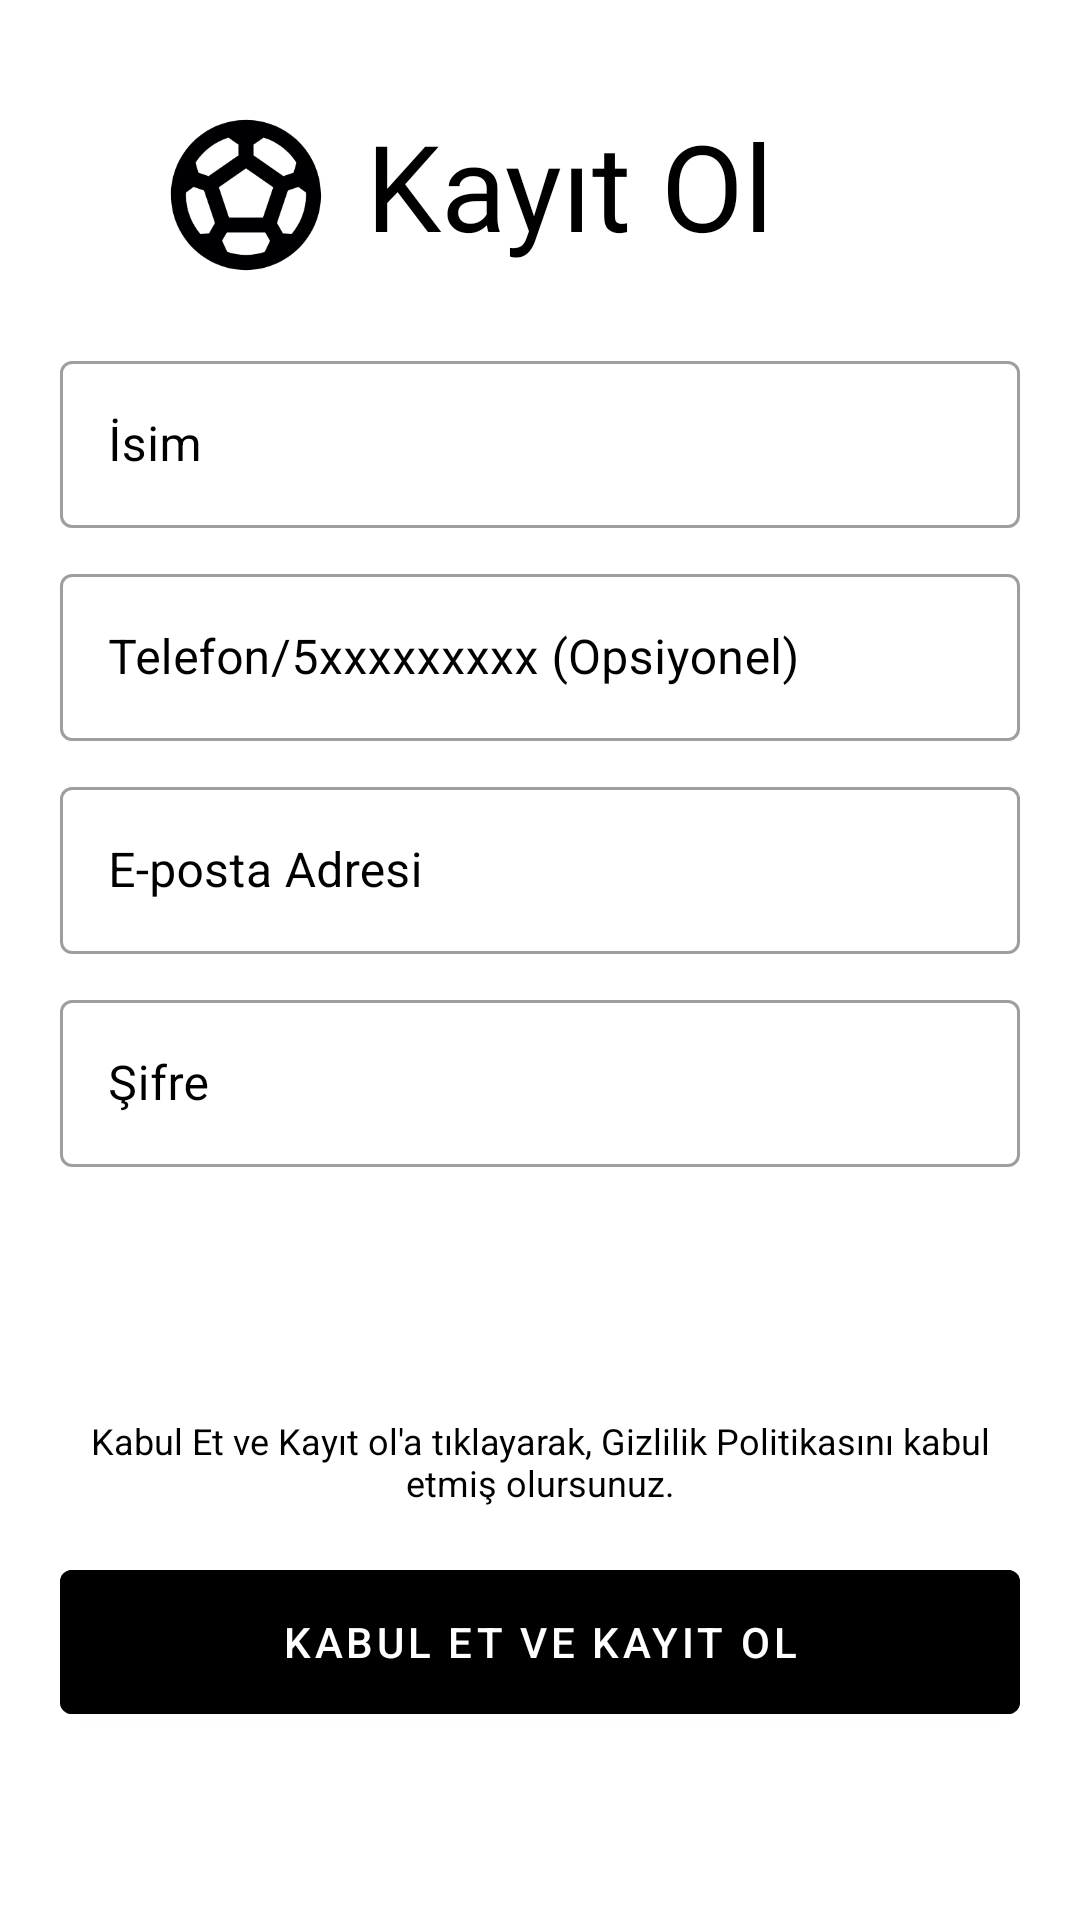

Layout XML and referenced resources for this Android screen:
<!-- AndroidManifest.xml: application theme Theme.GraduationProject -->
<!-- res/layout/activity_register.xml -->
<?xml version="1.0" encoding="utf-8"?>
<LinearLayout
    xmlns:android="http://schemas.android.com/apk/res/android"
    xmlns:app="http://schemas.android.com/apk/res-auto"
    xmlns:tools="http://schemas.android.com/tools"
    android:layout_width="match_parent"
    android:layout_height="match_parent"
    tools:context=".RegisterActivity"
    android:orientation="vertical"
    android:padding="20dp"
    android:background="@color/white">

    <LinearLayout
        android:layout_width="wrap_content"
        android:layout_height="wrap_content"
        android:layout_marginTop="15dp"
        android:orientation="horizontal"
        android:layout_gravity="center">

        <ImageView
            android:id="@+id/register_profile_icon"
            android:layout_width="60dp"
            android:layout_height="60dp"
            android:src="@drawable/ic_sports_soccer"
            android:layout_marginRight="10dp"/>

        <TextView
            android:id="@+id/titleTxt"
            android:layout_width="match_parent"
            android:layout_height="wrap_content"
            android:text="Kayıt Ol"
            android:textSize="40sp"
            android:fontFamily="@font/aclonica"
            android:textColor="@color/black"
            android:layout_marginRight="50dp"
            />

    </LinearLayout>


    <LinearLayout
        android:layout_width="match_parent"
        android:layout_height="wrap_content"
        android:orientation="vertical"
        android:layout_marginTop="20dp"
        android:layout_marginBottom="20dp"
        >

        <com.google.android.material.textfield.TextInputLayout
            android:layout_width="match_parent"
            android:layout_height="wrap_content"
            style="@style/Widget.MaterialComponents.TextInputLayout.OutlinedBox"
            app:hintTextColor="@color/black"
            android:textColorHint="@color/black">

            <com.google.android.material.textfield.TextInputEditText
                android:layout_width="match_parent"
                android:layout_height="wrap_content"
                android:id="@+id/register_user_name"
                android:hint="İsim"
                android:digits="0123456789qwertyuıopğüasdfghjklşizxcvbnmöçQWERTYUIOPĞÜASDFGHJKLŞİZXCVBNMÖÇ"/>

        </com.google.android.material.textfield.TextInputLayout>

        <com.google.android.material.textfield.TextInputLayout
            android:layout_width="match_parent"
            android:layout_height="wrap_content"
            android:layout_marginTop="10dp"
            style="@style/Widget.MaterialComponents.TextInputLayout.OutlinedBox"
            app:hintTextColor="@color/black"
            android:textColorHint="@color/black">

            <com.google.android.material.textfield.TextInputEditText
                android:layout_width="match_parent"
                android:layout_height="wrap_content"
                android:id="@+id/register_phone_number"
                android:hint="Telefon/5xxxxxxxxx (Opsiyonel)"
                android:digits="0123456789"
                android:maxLength="10"/>

        </com.google.android.material.textfield.TextInputLayout>

        <com.google.android.material.textfield.TextInputLayout
            android:layout_width="match_parent"
            android:layout_height="wrap_content"
            android:layout_marginTop="10dp"
            style="@style/Widget.MaterialComponents.TextInputLayout.OutlinedBox"
            app:hintTextColor="@color/black"
            android:textColorHint="@color/black">

            <com.google.android.material.textfield.TextInputEditText
                android:layout_width="match_parent"
                android:layout_height="wrap_content"
                android:id="@+id/register_email"
                android:hint="E-posta Adresi" />

        </com.google.android.material.textfield.TextInputLayout>

        <com.google.android.material.textfield.TextInputLayout
            android:layout_width="match_parent"
            android:layout_height="wrap_content"
            android:layout_marginTop="10dp"
            style="@style/Widget.MaterialComponents.TextInputLayout.OutlinedBox"
            app:hintTextColor="@color/black"
            android:textColorHint="@color/black">

            <com.google.android.material.textfield.TextInputEditText
                android:layout_width="match_parent"
                android:layout_height="wrap_content"
                android:id="@+id/register_user_password"
                android:hint="Şifre" />

        </com.google.android.material.textfield.TextInputLayout>

    </LinearLayout>

    <ProgressBar
        android:id="@+id/registerProgressBar"
        style="?android:attr/progressBarStyle"
        android:layout_width="wrap_content"
        android:layout_height="wrap_content"
        android:layout_gravity="center"
        android:background="@color/white"/>

    <TextView
        android:id="@+id/privacyPolicyTextView"
        android:layout_width="match_parent"
        android:layout_height="wrap_content"
        android:layout_marginTop="15dp"
        android:text="Kabul Et ve Kayıt ol'a tıklayarak, Gizlilik Politikasını kabul etmiş olursunuz."
        android:textAlignment="center"
        android:textSize="12sp"
        android:textColor="@color/black"/>

    <Button
        android:id="@+id/buttonRegister"
        android:layout_width="match_parent"
        android:layout_height="60dp"
        android:layout_marginTop="15dp"
        android:onClick="register"
        android:text="Kabul Et ve Kayıt Ol"
        android:textColor="@color/white"
        android:backgroundTint="@color/black"
        />


</LinearLayout>
<!-- resources referenced by this layout -->
<resources>
  <color name="black">#FF000000</color>
  <color name="white">#FFFFFFFF</color>
  <!-- drawable ic_sports_soccer (drawable) -->
  <vector android:height="24dp" android:tint="#000002"
      android:viewportHeight="24" android:viewportWidth="24"
      android:width="24dp" xmlns:android="http://schemas.android.com/apk/res/android">
      <path android:fillColor="@android:color/white" android:pathData="M12,2C6.48,2 2,6.48 2,12c0,5.52 4.48,10 10,10s10,-4.48 10,-10C22,6.48 17.52,2 12,2zM13,5.3l1.35,-0.95c1.82,0.56 3.37,1.76 4.38,3.34l-0.39,1.34l-1.35,0.46L13,6.7V5.3zM9.65,4.35L11,5.3v1.4L7.01,9.49L5.66,9.03L5.27,7.69C6.28,6.12 7.83,4.92 9.65,4.35zM7.08,17.11l-1.14,0.1C4.73,15.81 4,13.99 4,12c0,-0.12 0.01,-0.23 0.02,-0.35l1,-0.73L6.4,11.4l1.46,4.34L7.08,17.11zM14.5,19.59C13.71,19.85 12.87,20 12,20s-1.71,-0.15 -2.5,-0.41l-0.69,-1.49L9.45,17h5.11l0.64,1.11L14.5,19.59zM14.27,15H9.73l-1.35,-4.02L12,8.44l3.63,2.54L14.27,15zM18.06,17.21l-1.14,-0.1l-0.79,-1.37l1.46,-4.34l1.39,-0.47l1,0.73C19.99,11.77 20,11.88 20,12C20,13.99 19.27,15.81 18.06,17.21z"/>
  </vector>
  <style name="Theme.GraduationProject" parent="Theme.MaterialComponents.DayNight.DarkActionBar">
          
          <item name="colorPrimary">@color/purple_500</item>
          <item name="colorPrimaryVariant">@color/purple_700</item>
          <item name="colorOnPrimary">@color/white</item>
          
          <item name="colorSecondary">@color/teal_200</item>
          <item name="colorSecondaryVariant">@color/teal_700</item>
          <item name="colorOnSecondary">@color/black</item>
          
          <item name="android:statusBarColor" tools:targetApi="l">?attr/colorPrimaryVariant</item>
          
      </style>
  <color name="purple_500">#29db2f</color>
  <color name="purple_700">#29db2f</color>
  <color name="teal_200">#FF03DAC5</color>
  <color name="teal_700">#FF018786</color>
</resources>
